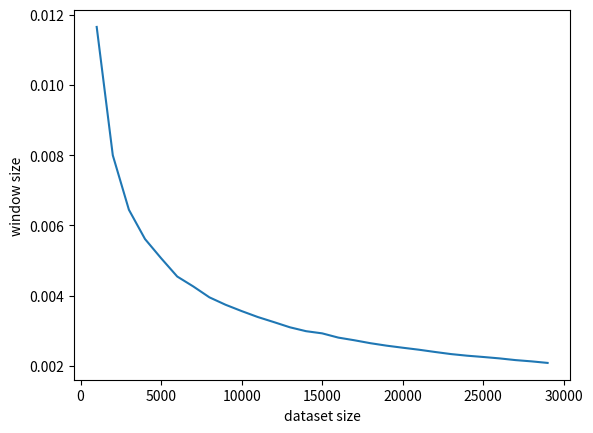
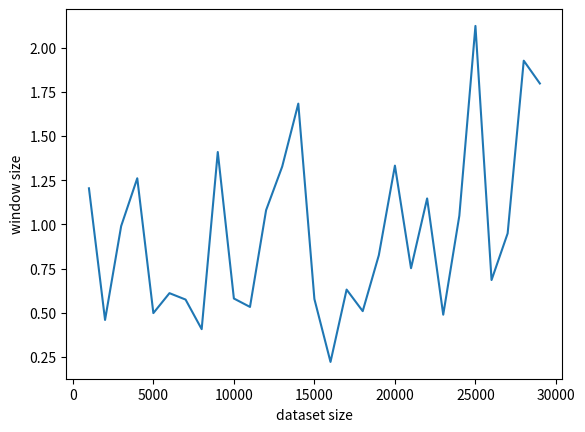
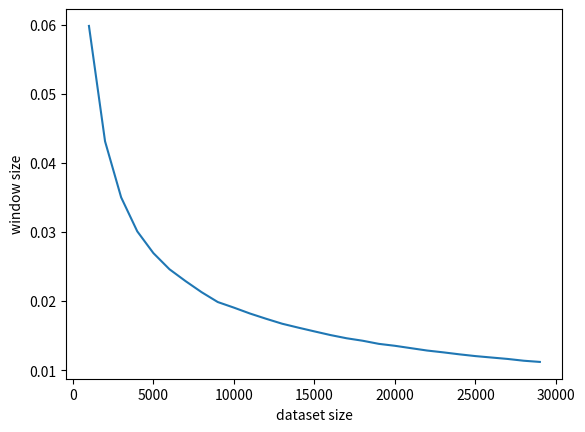
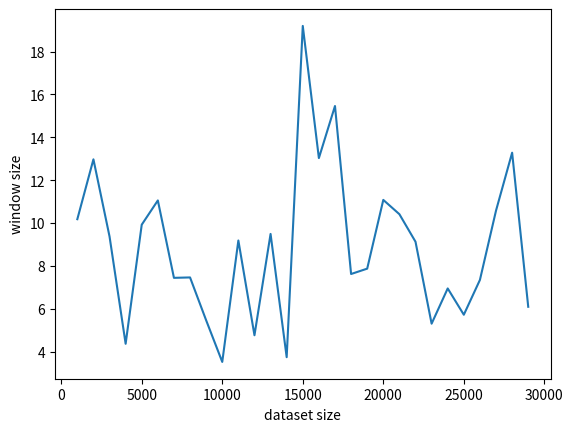
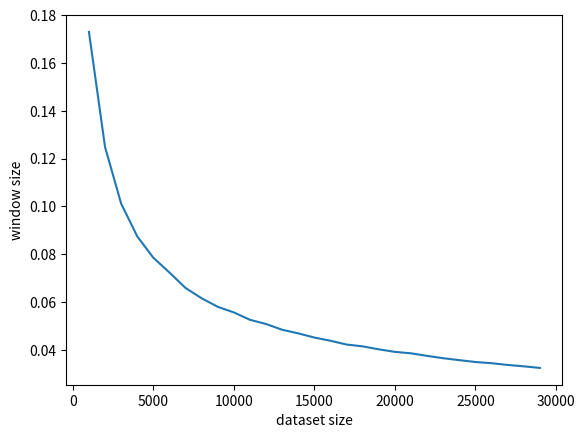
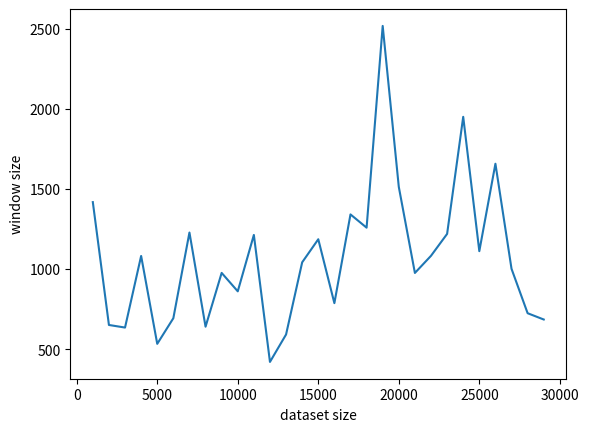

The script that saved these images, in order:
import numpy as np
import matplotlib.pyplot as plt
import scipy.stats as st

sizes = [1000 * i for i in range(1, 30)]
iterations = 10
sigma = 1
gammas = [0.1, 0.5, 0.95]


def generate(count: int) -> np.ndarray:
    return np.random.normal(0, sigma, count)


def size1(values: np.ndarray, gamma: float) -> float:
    quantiles = st.chi2.ppf([(1 + gamma) / 2, (1 - gamma) / 2], len(values))
    return np.sum(values ** 2) * (1 / quantiles[1] - 1 / quantiles[0])


def size2(values: np.ndarray, gamma: float) -> float:
    quantiles = st.norm.ppf([(3 + gamma) / 4, (3 - gamma) / 4], 0, sigma)
    return len(values) * ((np.average(values)) ** 2) * (1 / (quantiles[1] ** 2) - 1 / (quantiles[0] ** 2))


def calc(generate, gamma, window_size, filename):
    ws = []
    for size in sizes:
        ws_sum = 0.0
        for _ in range(iterations):
            ws_sum += window_size(generate(size), gamma)
        ws.append(ws_sum / iterations)

    fig, ax = plt.subplots()
    ax.plot(sizes, ws)
    ax.set_ylabel("window size")
    ax.set_xlabel("dataset size")
    fig.savefig(filename)


for gamma in gammas:
    calc(generate, gamma, size1, f"{gamma}_1.png")
    calc(generate, gamma, size2, f"{gamma}_2.png")
